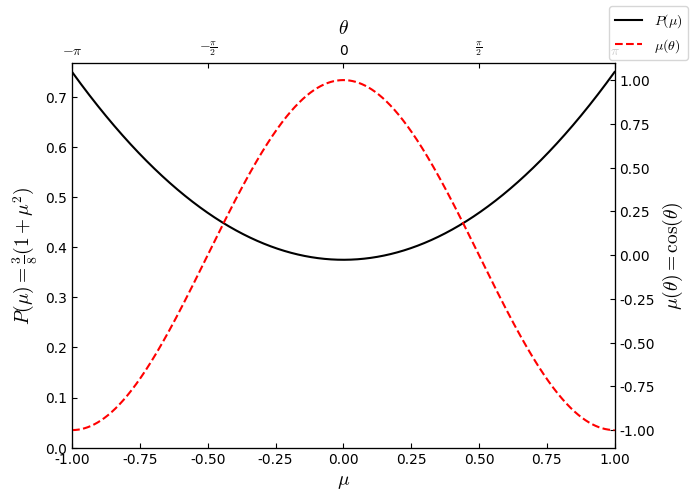

This figure's Python source: (Note: this script raises an exception after producing the figure.)
import numpy as np
import matplotlib as mpl
import matplotlib.pyplot as plt
import matplotlib.gridspec as gridspec
from scipy.optimize import curve_fit


def read_data(filename):
    x, y = [], []
    with open(filename, "r") as file:
        lines = file.readlines()
        for line in lines:
            vals = [np.float64(s) for s in line.strip().split(',')]
            x.append(vals[0])
            y.append(vals[1])
        x = np.array(x)
        y = np.array(y)
    return x, y


def p1(x): return (2/np.pi)*(np.sin(x)**2)
def p2(x): return (0.375)*(1+x**2)
def p3(x): return (0.375)*(1+(np.cos(x)**2)) * np.sin(x)
def p4(x, a=1, b=1): return a * np.exp(-b*x)


mpl.rcParams["mathtext.fontset"] = "cm"
mpl.rcParams["font.sans-serif"] = "Times New Roman"
mpl.rcParams["font.family"] = "sans-serif"


def mu(theta):
    return np.cos(theta)


def p(mu):
    return (3/8) * (1+mu**2)


theta_vals = np.linspace(-np.pi, np.pi, 10000)
mu_vals = mu(theta_vals)
p_vals = p(np.linspace(-1, 1, 10000))


fig1 = plt.figure(figsize=(7, 5))

# fig1.suptitle(
#     r"Expected Probability Distribution, $-\pi \leq \theta \leq \pi$", fontsize=16)

ax1 = fig1.add_subplot(111)
ax2 = ax1.twiny()
ax3 = ax2.twinx()

ax1.plot(np.linspace(-1., 1., len(p_vals)), p_vals, 'k-', label=r"$P(\mu)$")
ax1.set_ylim(0, None)
ax1.set_xlim(-1, 1)
ax1.set_xlabel(r"$\mu$", fontsize=14)
ax1.set_ylabel(r"$P(\mu)=\frac{3}{8}(1+\mu^2)$", fontsize=14)
ax1.tick_params(direction='in')

ax2.set_xlabel(r"$\theta$", fontsize=14)
ax2.set_xticks([-np.pi, -np.pi/2, 0, np.pi/2, np.pi])
ax2.set_xticklabels(
    [r"$-\pi$", r"$-\frac{\pi}{2}$", r"0", r"$\frac{\pi}{2}$", r"$\pi$"])
ax2.tick_params(direction='in')
ax3.plot(theta_vals, mu_vals, 'r--', label=r"$\mu(\theta)$")
ax3.set_xlim(min(theta_vals), max(theta_vals))
ax3.set_ylabel(r"$\mu(\theta)=\cos(\theta)$", fontsize=14)
ax3.tick_params(direction='in')

fig1.legend()

fig1.savefig("expected_probability")


yticks = np.arange(0.25, 0.875, 0.125)

x, y = read_data('1a_rejection_method.csv')

fig2 = plt.figure(figsize=(12, 12))
ax1 = fig2.add_subplot(111)

ax1.plot(x, y, 'ko', ls='none', markersize=1, label='Distribution')
ax1.plot(x, p2(x), 'r--', label='Model')
ax1.set_xlim(min(x), max(x))
ax1.set_ylim(None, max(y))
ax1.set_title('Rejection Method')
ax1.set_xlabel(r'$\mu$')
ax1.set_ylabel(r'$P(\mu)$')
ax1.tick_params(direction='in')
ax1.set_yticks(yticks, [r'$\frac{1}{4}$', r'$\frac{3}{8}$',
                        r'$\frac{1}{2}$', r'$\frac{5}{8}$', r'$\frac{3}{4}$'])

fig = plt.figure(figsize=(20, 50))

fig.suptitle("Monte-Carlo methods, N=1000000 & M=1000")

gs = gridspec.GridSpec(2, 1)

ax1 = fig.add_subplot(gs[0, 0])
ax2 = fig.add_subplot(gs[1, 0])

ax1.plot(x, y, 'ko', ls='none', markersize=1, label='Distribution')
ax1.plot(x, p2(x), 'r--', label='Model')
ax1.set_xlim(min(x), max(x))
ax1.set_ylim(None, max(y))
ax1.set_title('Rejection Method')
ax1.set_xlabel(r'$\mu$')
ax1.set_ylabel(r'$P(\mu)$')
ax1.tick_params(direction='in')
ax1.set_yticks(yticks)
ax1.set_yticklabels([r'$\frac{1}{4}$', r'$\frac{3}{8}$',
                     r'$\frac{1}{2}$', r'$\frac{5}{8}$', r'$\frac{3}{4}$'])

x, y = read_data('1a_importance_sampled.csv')

ax2.plot(x, y, 'ko', ls='none', markersize=1, label="Distribution")
ax2.plot(x, p2(x), 'r--', label="Model")
ax2.set_xlim(min(x), max(x))
ax2.set_ylim(None, max(y))
ax2.set_title('Importance Sampling')
ax2.set_xlabel(r'$\mu$')
ax2.set_ylabel(r'$P(\mu)$')
ax2.tick_params(direction='in')
ax2.set_yticks(yticks)
ax2.set_yticklabels([r'$\frac{1}{4}$', r'$\frac{3}{8}$',
                    r'$\frac{1}{2}$', r'$\frac{5}{8}$', r'$\frac{3}{4}$'])

ax1.legend()
ax2.legend()

x1, y1 = read_data('1b_norm_intensity_tau_0.100000.csv')
x2, y2 = read_data('1b_norm_intensity_tau_1.000000.csv')
x3, y3 = read_data('1b_norm_intensity_tau_10.000000.csv')
x4, y4 = read_data('1b_norm_intensity_tau_15.000000.csv')
x5, y5 = read_data('1b_norm_intensity_tau_20.000000.csv')

fig3 = plt.figure(figsize=(12, 12))
ax1 = fig3.add_subplot(111)

ax1.set_title("Isotropic Scattering")
ax1.plot(np.arccos(x2), y2, c='k', marker='o',
         markersize=3, ls='none', label=r'$\tau = 1$')
ax1.plot(np.arccos(x3), y3, c='k', marker='x',
         markersize=3, ls='none', label=r'$\tau = 10$')
ax1.plot(np.arccos(x5), y5, c='k', marker='D',
         markersize=3, ls='none', label=r'$\tau = 20$')

ax1.set_xlabel(r"$\theta$")
ax1.set_ylabel(r"Normalized Intensity")
ax1.legend()
ax1.tick_params(direction='in')

fig4 = plt.figure(figsize=(8, 5))
ax1 = fig4.add_subplot(111)

x, y = read_data('rejection_error.csv')
ax1.loglog(x, y, c='k', marker='x', markersize=5,
           ls='none', label='Rejection Method')

x, y = read_data('importance_error.csv')
ax1.loglog(x, y, c='k', marker='o', markersize=5,
           ls='none', label='Importance Sampling')

ax1.set_xlabel(r"Number of samples, $N$")
ax1.set_ylabel(r"MSE($N$)")
ax1.tick_params(which='both', direction='in')

fig4.legend()

x1, y1 = read_data('1c_norm_intensity_tau_0.100000.csv')
x2, y2 = read_data('1c_norm_intensity_tau_1.000000.csv')
x3, y3 = read_data('1c_norm_intensity_tau_10.000000.csv')
x4, y4 = read_data('1c_norm_intensity_tau_15.000000.csv')
x5, y5 = read_data('1c_norm_intensity_tau_20.000000.csv')

fig5 = plt.figure(figsize=(12, 12))
ax1 = fig5.add_subplot(111)
ax1.axhline(0, c='k', linewidth=0.8)
ax1.plot(np.arccos(x2), y2, c='k', marker='o',
         markersize=3, ls='none', label=r'$\tau = 1$')
ax1.plot(np.arccos(x3), y3, c='k', marker='x',
         markersize=3, ls='none', label=r'$\tau = 10$')
ax1.plot(np.arccos(x5), y5, c='k', marker='D',
         markersize=3, ls='none', label=r'$\tau = 20$')
xtmp = np.linspace(0, 1, 1000)

ax1.set_title("Thomson Scattering")
ax1.set_xlabel(r"$\theta$")
ax1.set_ylabel(r"Normalized Intensity")
ax1.tick_params(direction='in')

ax1.legend()

plt.show()
